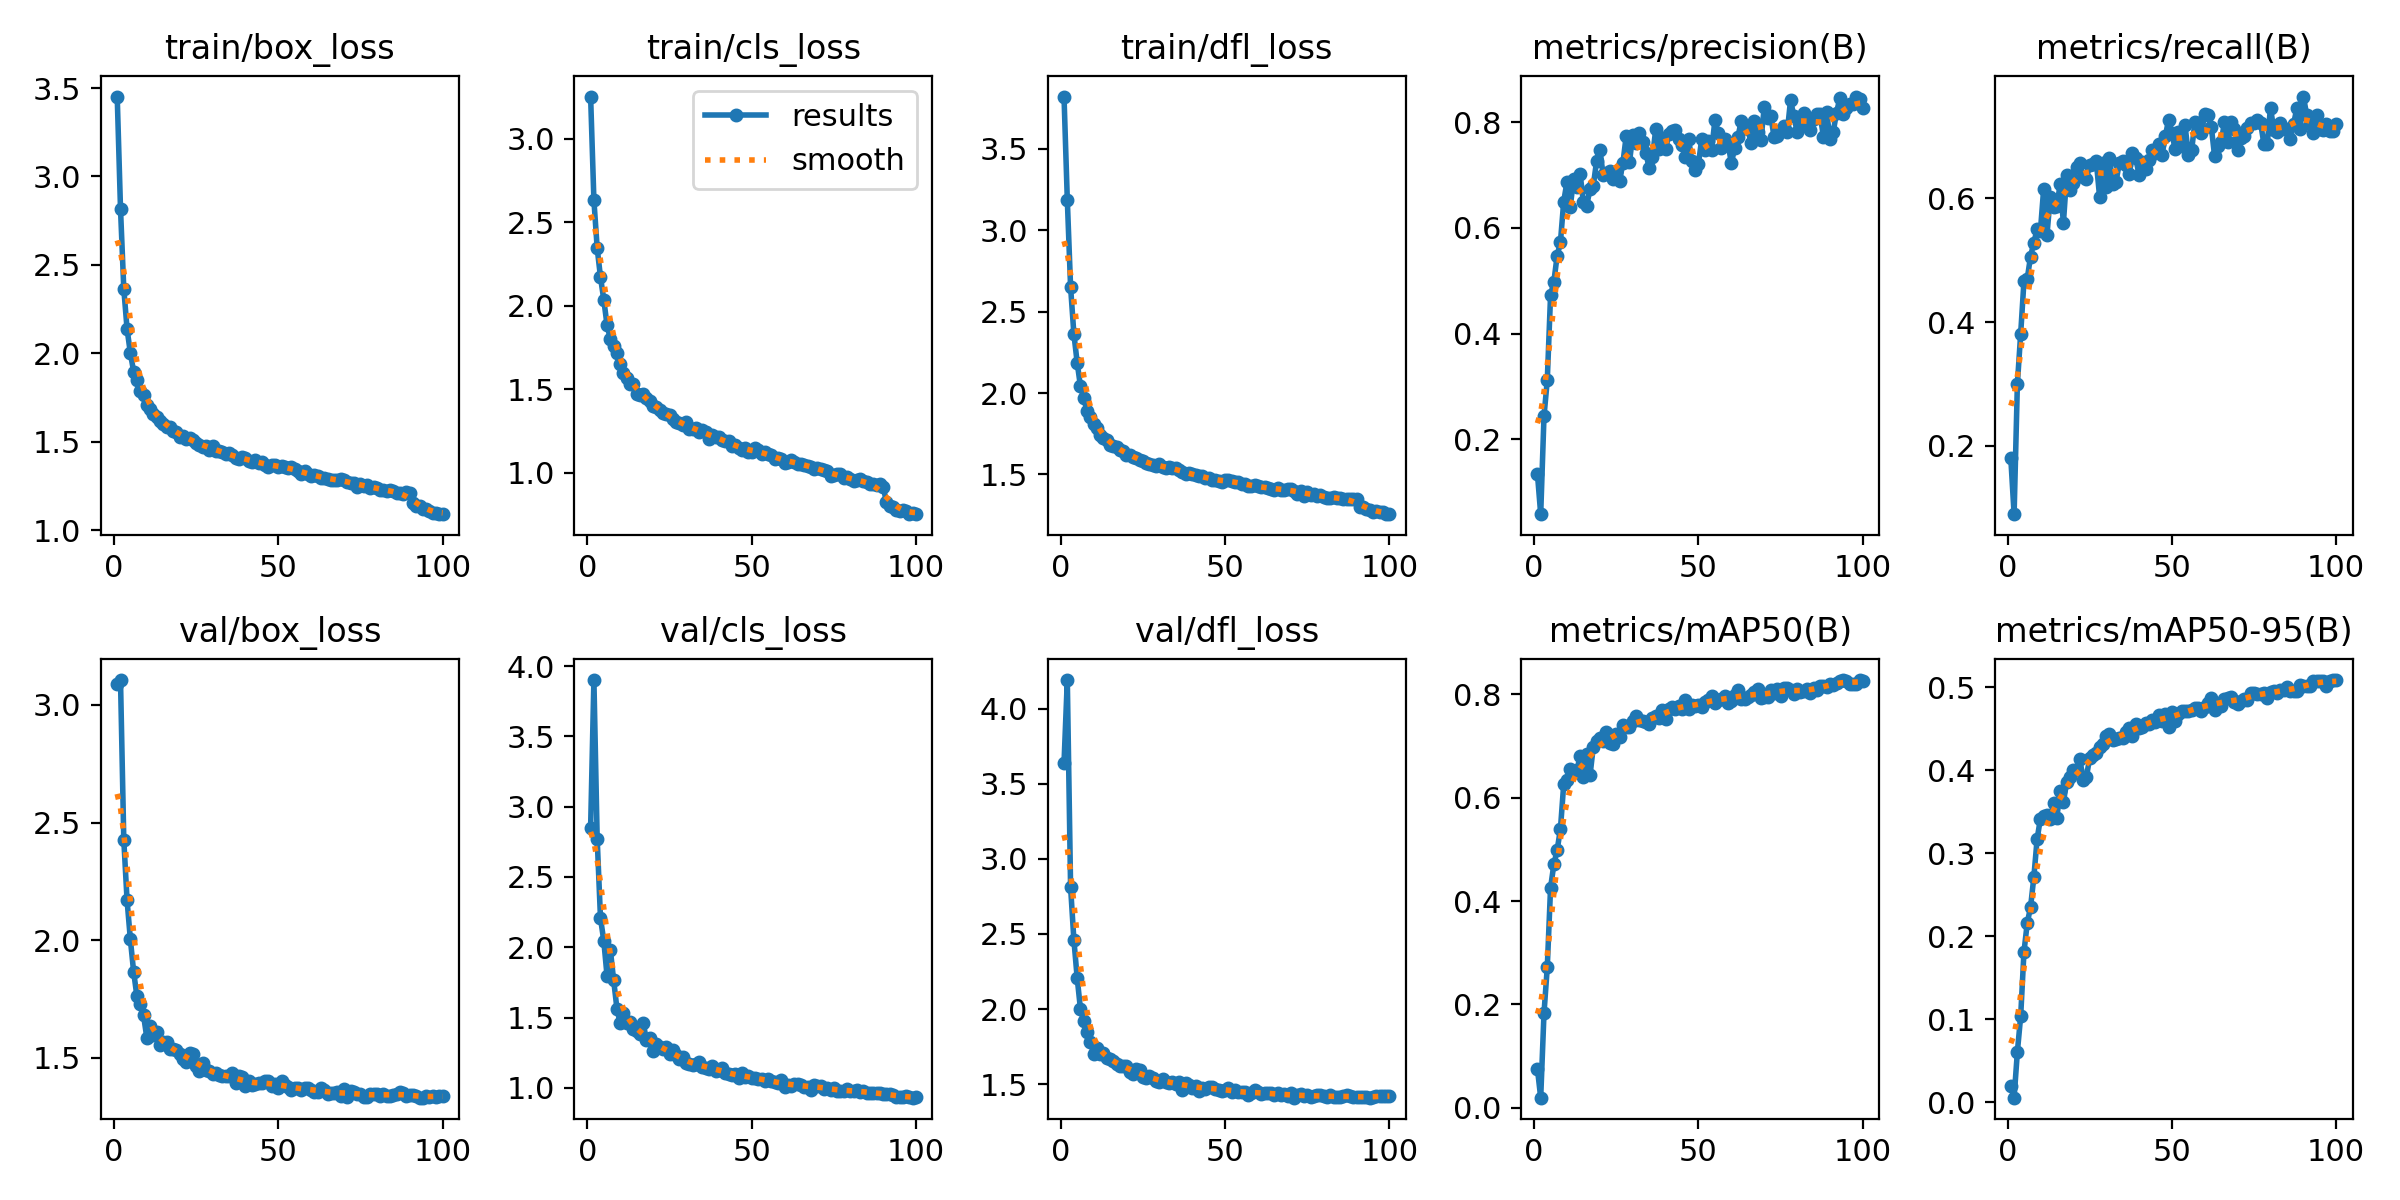

Source data for this figure (header and first rows):
epoch, train/box_loss, train/cls_loss, train/dfl_loss, metrics/precision(B), metrics/recall(B), metrics/mAP50(B), metrics/mAP50-95(B), val/box_loss, val/cls_loss, val/dfl_loss, lr/pg0, lr/pg1, lr/pg2
1, 3.452, 3.254, 3.82, 0.1348, 0.1793, 0.07538, 0.01933, 3.087, 2.849, 3.636, 0.07013, 0.003319, 0.003319
2, 2.818, 2.633, 3.187, 0.05814, 0.08898, 0.01946, 0.00546, 3.106, 3.9, 4.19, 0.04006, 0.006586, 0.006586
3, 2.365, 2.345, 2.651, 0.2434, 0.3001, 0.1827, 0.0609, 2.427, 2.77, 2.811, 0.009932, 0.009788, 0.009788
4, 2.137, 2.172, 2.363, 0.3118, 0.3811, 0.2718, 0.1036, 2.169, 2.208, 2.461, 0.009703, 0.009703, 0.009703
5, 2.002, 2.037, 2.187, 0.4726, 0.4661, 0.4257, 0.1811, 2.004, 2.047, 2.209, 0.009703, 0.009703, 0.009703
6, 1.897, 1.883, 2.041, 0.4981, 0.4701, 0.4707, 0.216, 1.865, 1.796, 2.001, 0.009604, 0.009604, 0.009604
7, 1.847, 1.801, 1.97, 0.5473, 0.506, 0.4987, 0.2349, 1.761, 1.981, 1.918, 0.009505, 0.009505, 0.009505
8, 1.786, 1.757, 1.89, 0.5731, 0.5285, 0.5391, 0.271, 1.729, 1.767, 1.845, 0.009406, 0.009406, 0.009406
9, 1.765, 1.716, 1.851, 0.65, 0.5499, 0.6261, 0.3171, 1.681, 1.565, 1.784, 0.009307, 0.009307, 0.009307
10, 1.709, 1.651, 1.809, 0.6876, 0.5471, 0.6349, 0.3417, 1.586, 1.458, 1.704, 0.009208, 0.009208, 0.009208
11, 1.683, 1.598, 1.788, 0.6399, 0.6158, 0.6555, 0.3453, 1.633, 1.53, 1.738, 0.009109, 0.009109, 0.009109
12, 1.658, 1.569, 1.74, 0.6936, 0.541, 0.6499, 0.3465, 1.596, 1.465, 1.698, 0.00901, 0.00901, 0.00901
13, 1.64, 1.533, 1.725, 0.6776, 0.603, 0.653, 0.3407, 1.61, 1.47, 1.704, 0.008911, 0.008911, 0.008911
14, 1.62, 1.53, 1.709, 0.7021, 0.5854, 0.6809, 0.3603, 1.556, 1.416, 1.673, 0.008812, 0.008812, 0.008812
15, 1.599, 1.471, 1.679, 0.6483, 0.5875, 0.6402, 0.343, 1.567, 1.408, 1.667, 0.008713, 0.008713, 0.008713
16, 1.586, 1.466, 1.672, 0.6418, 0.6228, 0.6836, 0.3746, 1.568, 1.382, 1.654, 0.008614, 0.008614, 0.008614
17, 1.584, 1.47, 1.668, 0.6745, 0.5604, 0.643, 0.3619, 1.539, 1.46, 1.635, 0.008515, 0.008515, 0.008515
18, 1.563, 1.446, 1.648, 0.6801, 0.638, 0.6987, 0.3856, 1.537, 1.34, 1.621, 0.008416, 0.008416, 0.008416
19, 1.553, 1.431, 1.645, 0.7267, 0.6144, 0.71, 0.3923, 1.532, 1.357, 1.621, 0.008317, 0.008317, 0.008317
20, 1.529, 1.398, 1.62, 0.748, 0.6255, 0.7156, 0.4001, 1.518, 1.262, 1.622, 0.008218, 0.008218, 0.008218
21, 1.53, 1.391, 1.621, 0.7002, 0.6507, 0.709, 0.4003, 1.495, 1.309, 1.58, 0.008119, 0.008119, 0.008119
22, 1.518, 1.372, 1.607, 0.7041, 0.6574, 0.7274, 0.4135, 1.483, 1.294, 1.568, 0.00802, 0.00802, 0.00802
23, 1.521, 1.358, 1.599, 0.7071, 0.6347, 0.7057, 0.388, 1.52, 1.277, 1.604, 0.007921, 0.007921, 0.007921
24, 1.512, 1.353, 1.592, 0.6932, 0.6321, 0.703, 0.3918, 1.518, 1.288, 1.592, 0.007822, 0.007822, 0.007822
25, 1.496, 1.344, 1.58, 0.7052, 0.6544, 0.7232, 0.4153, 1.467, 1.242, 1.545, 0.007723, 0.007723, 0.007723
26, 1.479, 1.319, 1.572, 0.6893, 0.656, 0.7172, 0.4183, 1.446, 1.266, 1.538, 0.007624, 0.007624, 0.007624
27, 1.47, 1.305, 1.566, 0.7229, 0.66, 0.7402, 0.4214, 1.477, 1.237, 1.552, 0.007525, 0.007525, 0.007525
28, 1.478, 1.297, 1.558, 0.7736, 0.6029, 0.7362, 0.4279, 1.448, 1.203, 1.541, 0.007426, 0.007426, 0.007426
29, 1.456, 1.286, 1.552, 0.7244, 0.6574, 0.7372, 0.4318, 1.444, 1.216, 1.52, 0.007327, 0.007327, 0.007327
30, 1.478, 1.305, 1.565, 0.776, 0.6189, 0.7486, 0.4409, 1.431, 1.179, 1.517, 0.007228, 0.007228, 0.007228
31, 1.445, 1.261, 1.543, 0.7607, 0.6653, 0.758, 0.4439, 1.435, 1.171, 1.535, 0.007129, 0.007129, 0.007129
32, 1.448, 1.262, 1.541, 0.7793, 0.6242, 0.7495, 0.4359, 1.427, 1.163, 1.517, 0.00703, 0.00703, 0.00703
33, 1.443, 1.265, 1.543, 0.7621, 0.6268, 0.7481, 0.4371, 1.422, 1.172, 1.51, 0.006931, 0.006931, 0.006931
34, 1.43, 1.24, 1.537, 0.7421, 0.6574, 0.7466, 0.4392, 1.423, 1.183, 1.515, 0.006832, 0.006832, 0.006832
35, 1.434, 1.255, 1.54, 0.7132, 0.6613, 0.7418, 0.4385, 1.422, 1.148, 1.501, 0.006733, 0.006733, 0.006733
36, 1.425, 1.24, 1.529, 0.7346, 0.6534, 0.7542, 0.4465, 1.435, 1.142, 1.513, 0.006634, 0.006634, 0.006634
37, 1.409, 1.203, 1.517, 0.7868, 0.6401, 0.7579, 0.4503, 1.393, 1.134, 1.464, 0.006535, 0.006535, 0.006535
38, 1.401, 1.226, 1.502, 0.7491, 0.6742, 0.755, 0.4414, 1.422, 1.155, 1.511, 0.006436, 0.006436, 0.006436
39, 1.415, 1.213, 1.507, 0.7709, 0.6657, 0.7691, 0.4562, 1.42, 1.121, 1.497, 0.006337, 0.006337, 0.006337
40, 1.406, 1.212, 1.502, 0.749, 0.6379, 0.7513, 0.4509, 1.379, 1.128, 1.477, 0.006238, 0.006238, 0.006238
41, 1.391, 1.194, 1.496, 0.7784, 0.6587, 0.7715, 0.4525, 1.4, 1.139, 1.491, 0.006139, 0.006139, 0.006139
42, 1.386, 1.188, 1.492, 0.7829, 0.6481, 0.7763, 0.4567, 1.386, 1.107, 1.457, 0.00604, 0.00604, 0.00604
43, 1.394, 1.188, 1.491, 0.7847, 0.663, 0.7715, 0.4552, 1.389, 1.101, 1.473, 0.005941, 0.005941, 0.005941
44, 1.382, 1.162, 1.479, 0.7688, 0.6786, 0.7783, 0.4609, 1.393, 1.092, 1.47, 0.005842, 0.005842, 0.005842
45, 1.385, 1.166, 1.478, 0.7569, 0.6738, 0.7708, 0.458, 1.393, 1.095, 1.479, 0.005743, 0.005743, 0.005743
46, 1.37, 1.145, 1.468, 0.7352, 0.6879, 0.7889, 0.4668, 1.403, 1.07, 1.483, 0.005644, 0.005644, 0.005644
47, 1.359, 1.136, 1.467, 0.7681, 0.6706, 0.7716, 0.4599, 1.4, 1.105, 1.467, 0.005545, 0.005545, 0.005545
48, 1.366, 1.145, 1.458, 0.726, 0.7003, 0.7796, 0.4684, 1.38, 1.08, 1.463, 0.005446, 0.005446, 0.005446
49, 1.366, 1.123, 1.456, 0.7098, 0.7278, 0.777, 0.4523, 1.388, 1.082, 1.455, 0.005347, 0.005347, 0.005347
50, 1.357, 1.124, 1.463, 0.7221, 0.7052, 0.7784, 0.4708, 1.373, 1.072, 1.464, 0.005248, 0.005248, 0.005248
51, 1.364, 1.147, 1.464, 0.7692, 0.68, 0.7763, 0.4592, 1.403, 1.07, 1.477, 0.005149, 0.005149, 0.005149
52, 1.356, 1.137, 1.461, 0.7475, 0.7077, 0.785, 0.4683, 1.385, 1.061, 1.45, 0.00505, 0.00505, 0.00505
53, 1.35, 1.109, 1.454, 0.765, 0.6853, 0.7896, 0.4712, 1.377, 1.067, 1.46, 0.004951, 0.004951, 0.004951
54, 1.357, 1.123, 1.454, 0.7484, 0.7189, 0.7964, 0.4711, 1.364, 1.046, 1.45, 0.004852, 0.004852, 0.004852
55, 1.345, 1.112, 1.444, 0.8038, 0.6706, 0.7842, 0.4711, 1.371, 1.061, 1.446, 0.004753, 0.004753, 0.004753
56, 1.334, 1.104, 1.44, 0.7799, 0.6777, 0.7884, 0.4722, 1.37, 1.052, 1.447, 0.004654, 0.004654, 0.004654
57, 1.32, 1.083, 1.427, 0.7506, 0.7233, 0.7913, 0.4754, 1.365, 1.04, 1.428, 0.004555, 0.004555, 0.004555
58, 1.332, 1.085, 1.432, 0.7684, 0.7225, 0.7965, 0.4754, 1.37, 1.033, 1.441, 0.004456, 0.004456, 0.004456
59, 1.316, 1.082, 1.433, 0.7602, 0.7065, 0.7834, 0.4716, 1.373, 1.059, 1.459, 0.004357, 0.004357, 0.004357
60, 1.307, 1.058, 1.429, 0.7224, 0.737, 0.7877, 0.4766, 1.365, 1.006, 1.448, 0.004258, 0.004258, 0.004258
... 40 more rows
